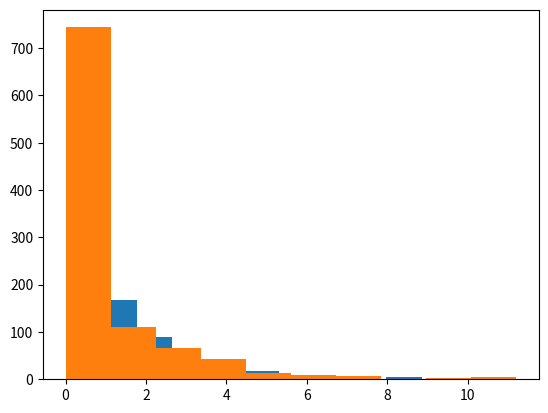

Here is the Python script that generated this plot:
## 2. Calculating differences ##

female_diff = (10771 - 16280.5) / 16280.5
male_diff = (21790 - 16280.5) / 16280.5

## 3. Updating the formula ##

expected = 16280.5
female = 10771
male = 21790

female_diff = (female - expected) ** 2 / expected
male_diff = (male - expected) ** 2 / expected
gender_chisq = female_diff + male_diff

print(gender_chisq)

## 4. Generating a distribution ##

chi_squared_values = []
from numpy.random import random
import matplotlib.pyplot as plt

for i in range(1000):
    sequence = random((32561,))
    sequence[sequence < .5] = 0
    sequence[sequence >= .5] = 1
    male_count = len(sequence[sequence == 0])
    female_count = len(sequence[sequence == 1])
    male_diff = (male_count - 16280.5) ** 2 / 16280.5
    female_diff = (female_count - 16280.5) ** 2 / 16280.5
    chi_squared = male_diff + female_diff
    chi_squared_values.append(chi_squared)

plt.hist(chi_squared_values)

## 6. Smaller samples ##

female_diff = (107.71 - 162.805) ** 2 / 162.805
male_diff = (217.9 - 162.805) ** 2 / 162.805
gender_chisq = female_diff + male_diff
print(gender_chisq)

## 7. Sampling distribution equality ##

chi_squared_values = []
from numpy.random import random
import matplotlib.pyplot as plt

for i in range(1000):
    sequence = random((300,))
    sequence[sequence < .5] = 0
    sequence[sequence >= .5] = 1
    male_count = len(sequence[sequence == 0])
    female_count = len(sequence[sequence == 1])
    male_diff = (male_count - 150) ** 2 / 150
    female_diff = (female_count - 150) ** 2 / 150
    chi_squared = male_diff + female_diff
    chi_squared_values.append(chi_squared)

plt.hist(chi_squared_values)

## 9. Increasing degrees of freedom ##

races = ['White', 'Black', 'Asian-Pac-Islander', 'Amer-Indian-Eskimo', 'Other']
observed = [27816, 3124, 1039, 311, 271]
expected = [26146.5, 3939.9, 944.3, 260.5, 1269.8]
races_chisq = []

for i, race in enumerate(races):
    observe = observed[i]
    expect = expected[i]
    races_chisq.append((observe - expect) ** 2 / expect)

race_chisq = sum(races_chisq)
print(race_chisq)

## 10. Using SciPy ##

from scipy.stats import chisquare
import numpy as np

observed = np.array([27816, 3124, 1039, 311, 271])
expected = np.array([26146.5, 3939.9, 944.3, 260.5, 1269.8])

race_chisquare_value, race_pvalue = chisquare(observed, expected)
print(race_chisquare_value, race_pvalue)